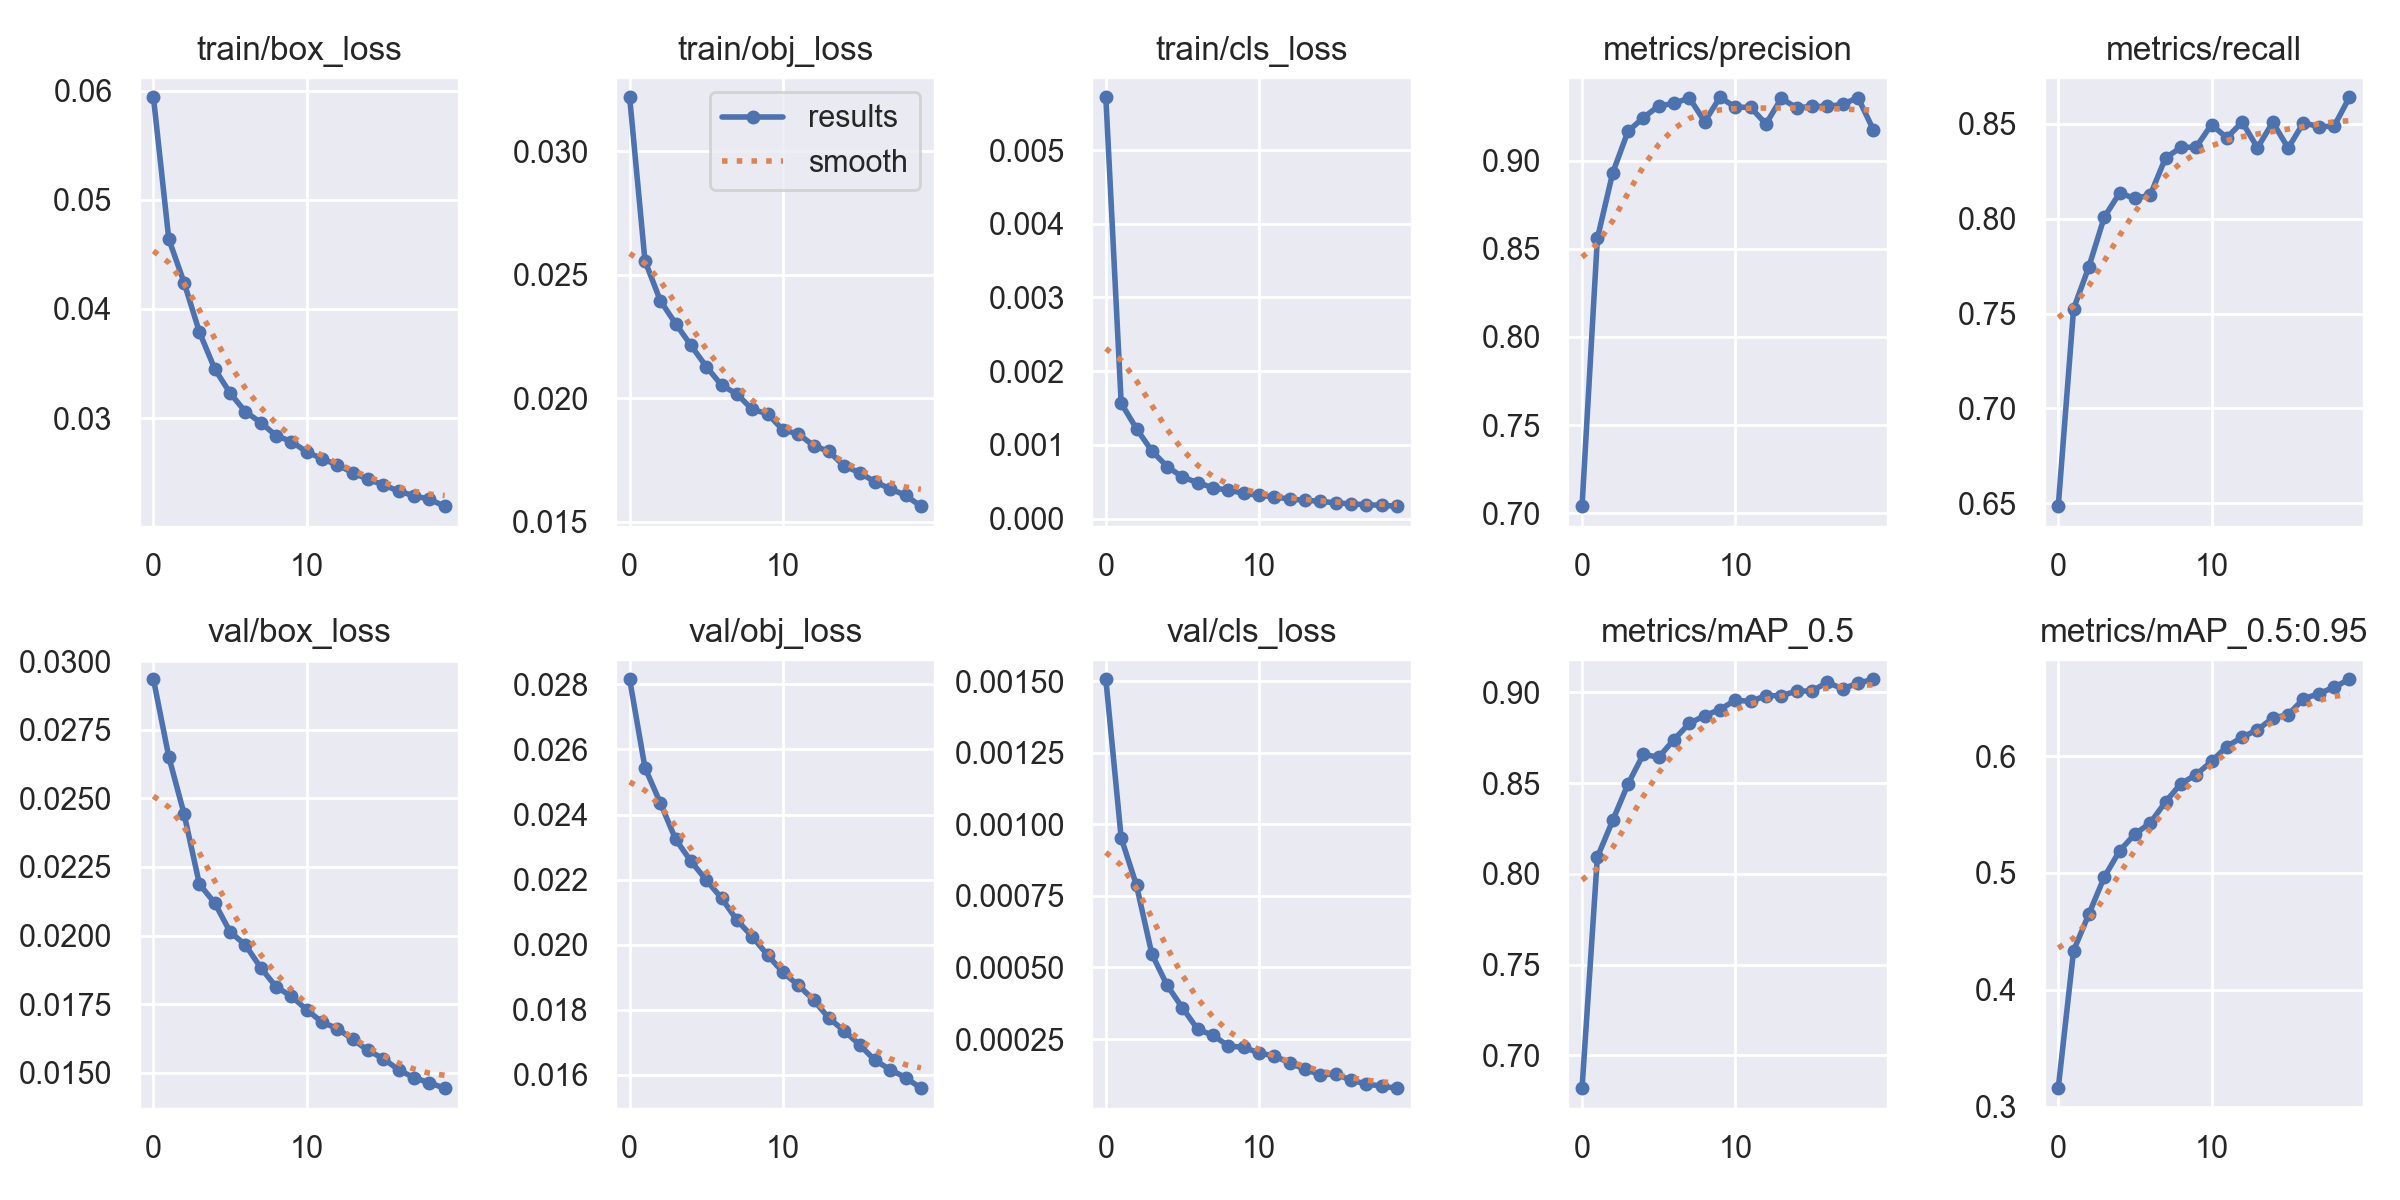

Source data for this figure (header and first rows):
epoch, train/box_loss, train/obj_loss, train/cls_loss, metrics/precision, metrics/recall, metrics/mAP_0.5, metrics/mAP_0.5:0.95, val/box_loss, val/obj_loss, val/cls_loss, x/lr0, x/lr1, x/lr2
0, 0.05941, 0.03218, 0.005717, 0.7041, 0.6485, 0.6819, 0.3157, 0.02934, 0.02816, 0.001507, 0.07001, 0.003332, 0.003332
1, 0.04642, 0.02556, 0.001566, 0.8559, 0.7525, 0.8093, 0.4335, 0.02652, 0.02544, 0.0009524, 0.03968, 0.006335, 0.006335
2, 0.04242, 0.02395, 0.001219, 0.8931, 0.7746, 0.8295, 0.4648, 0.02443, 0.02436, 0.0007869, 0.009021, 0.009009, 0.009009
3, 0.03788, 0.02302, 0.0009184, 0.9167, 0.8007, 0.8496, 0.4964, 0.02187, 0.02324, 0.0005474, 0.008515, 0.008515, 0.008515
4, 0.0345, 0.02214, 0.0007057, 0.9244, 0.8135, 0.866, 0.5189, 0.02119, 0.02256, 0.0004374, 0.008515, 0.008515, 0.008515
5, 0.03229, 0.02128, 0.0005635, 0.9311, 0.8107, 0.8642, 0.5333, 0.02014, 0.02198, 0.000359, 0.00802, 0.00802, 0.00802
6, 0.03058, 0.02052, 0.0004857, 0.9325, 0.8124, 0.8741, 0.5428, 0.01965, 0.02142, 0.0002835, 0.007525, 0.007525, 0.007525
7, 0.02959, 0.02017, 0.0004177, 0.9356, 0.832, 0.8829, 0.5608, 0.01883, 0.02075, 0.0002633, 0.00703, 0.00703, 0.00703
8, 0.02839, 0.01954, 0.0003837, 0.9221, 0.8375, 0.8872, 0.5765, 0.01813, 0.02024, 0.0002255, 0.006535, 0.006535, 0.006535
9, 0.02785, 0.01937, 0.0003442, 0.936, 0.8377, 0.8906, 0.5841, 0.01778, 0.01968, 0.0002212, 0.00604, 0.00604, 0.00604
10, 0.02689, 0.01871, 0.0003132, 0.9304, 0.8495, 0.8958, 0.5955, 0.0173, 0.01915, 0.0002012, 0.005545, 0.005545, 0.005545
11, 0.02627, 0.01856, 0.0002967, 0.9302, 0.8426, 0.8951, 0.6083, 0.01684, 0.01875, 0.000191, 0.00505, 0.00505, 0.00505
12, 0.02569, 0.01808, 0.0002622, 0.9208, 0.8509, 0.8982, 0.6162, 0.01661, 0.0183, 0.0001663, 0.004555, 0.004555, 0.004555
13, 0.025, 0.01784, 0.0002508, 0.9353, 0.8373, 0.8982, 0.6226, 0.01622, 0.01774, 0.0001445, 0.00406, 0.00406, 0.00406
14, 0.02436, 0.01725, 0.0002323, 0.93, 0.8508, 0.9007, 0.6326, 0.01581, 0.01735, 0.0001247, 0.003565, 0.003565, 0.003565
15, 0.02389, 0.01699, 0.0002151, 0.9307, 0.8371, 0.9008, 0.6355, 0.01551, 0.01692, 0.0001283, 0.00307, 0.00307, 0.00307
16, 0.02328, 0.01661, 0.000198, 0.9308, 0.8505, 0.9055, 0.6491, 0.0151, 0.01644, 0.0001055, 0.002575, 0.002575, 0.002575
17, 0.02289, 0.01633, 0.0001884, 0.9319, 0.8484, 0.902, 0.6535, 0.01482, 0.01615, 9.3609e-05, 0.00208, 0.00208, 0.00208
18, 0.02255, 0.01606, 0.0001795, 0.9358, 0.8487, 0.9051, 0.659, 0.01463, 0.01591, 8.5009e-05, 0.001585, 0.001585, 0.001585
19, 0.02192, 0.01562, 0.0001684, 0.9177, 0.8639, 0.9073, 0.6659, 0.01444, 0.01558, 7.8487e-05, 0.00109, 0.00109, 0.00109
